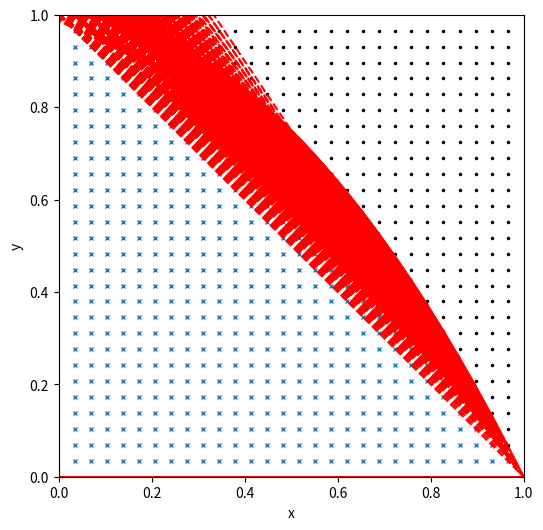

This figure's Python source:
import numpy as np
import matplotlib.pyplot as plt

# Define the domain and grid parameters
x_min, x_max = 0, 1
y_min, y_max = 0, 1
N = 30 # number of grid points in each direction
dx = (x_max - x_min) / (N - 1)
dy = (y_max - y_min) / (N - 1)

# Define the boundary curves
gamma_1 = np.array([(x, 0) for x in np.linspace(x_min, x_max, N)])
gamma_2 = np.array([(0, y) for y in np.linspace(y_min, y_max, N)])
gamma_3 = np.array([(x, 1 - x**2) for x in np.linspace(x_min, x_max, N)])

# Define the fatten boundary distance
d = dx/2

# Create a meshgrid for plotting
X, Y = np.meshgrid(np.linspace(x_min, x_max, N), np.linspace(y_min, y_max, N))

# Define the inner grid points
inner_points = np.zeros((N, N), dtype=bool)
inner_points[1:-1, 1:-1] = True

# Plot the domain and the boundary curves
fig, ax = plt.subplots(figsize=(6, 6))
ax.plot(gamma_1[:,0], gamma_1[:,1], 'r')
ax.plot(gamma_2[:,0], gamma_2[:,1], 'r')
ax.plot(gamma_3[:,0], gamma_3[:,1], 'r')


# Plot the inner grid points outside the domain in black
ax.plot(X[inner_points & (Y > 1 - X**2)], Y[inner_points & (Y > 1 - X**2)], 'k.', markersize=3)
# Plot the inner grid points inside the domain in blue
ax.plot(X[inner_points & ~(Y > 1 - X**2)], Y[inner_points & ~(Y > 1 - X**2)], 'x', markersize=3)

# Loop over all grid points to plot the normal lines to the fattened boundary
for i in range(N):
    for j in range(N):
        if (not inner_points[i, j]) or ((gamma_3[i, 0] - x_min)**2 + (gamma_3[i, 1] - y_min)**2 > d**2):
            xp, yp = j*dx, i*dy
            r = np.roots([-2, 0, 1-2*yp, xp])[0]
            x_new, y_new = r, 1-r**2

        ax.plot([gamma_3[i,0], x_new], [gamma_3[i,1], y_new], 'r--')

# Set axis limits and labels
ax.set_xlim([x_min, x_max])
ax.set_ylim([y_min, y_max])
ax.set_xlabel('x')
ax.set_ylabel('y')
plt.show()